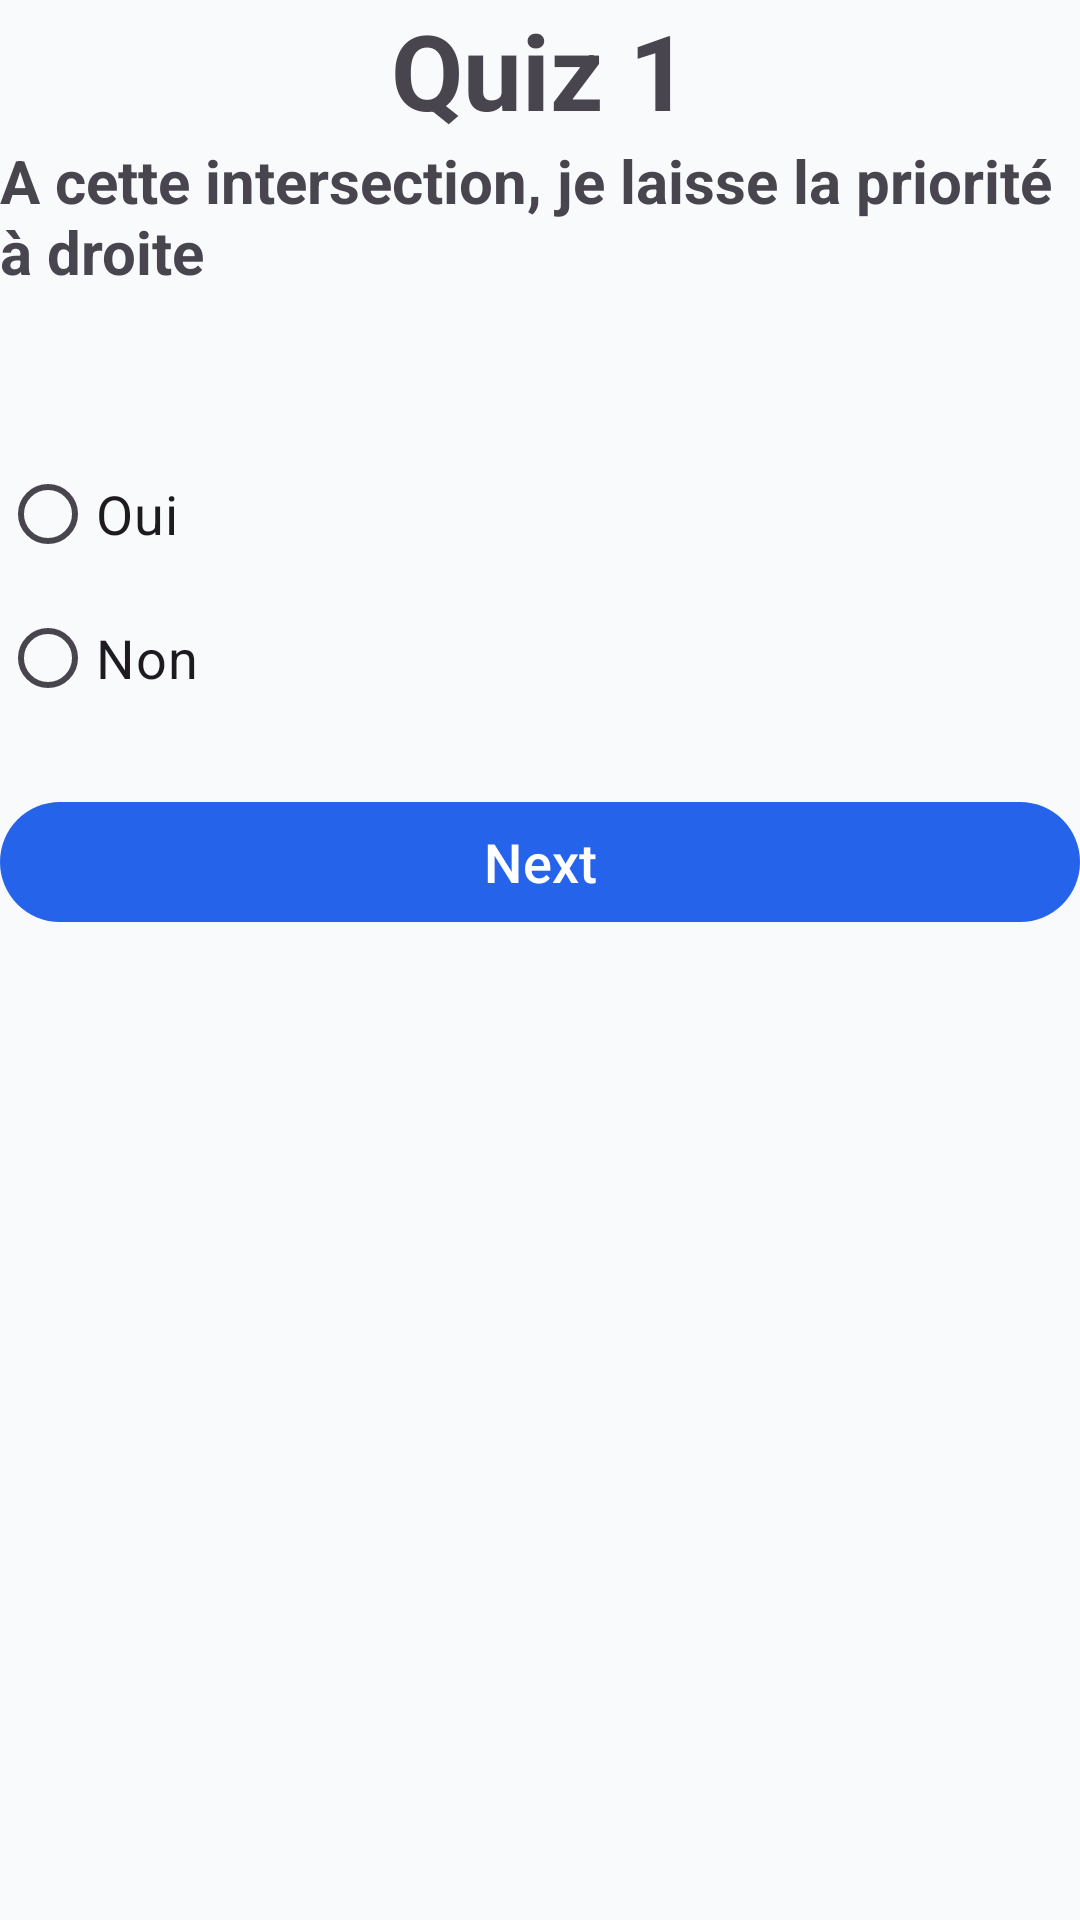

This screen was rendered from an Android layout file. Write that file and the resources it references.
<!-- AndroidManifest.xml: application theme Theme.QuizApp_Fomin_G2Roudani -->
<!-- res/layout/activity_quiz1.xml -->
<?xml version="1.0" encoding="utf-8"?>
<LinearLayout xmlns:android="http://schemas.android.com/apk/res/android"
    xmlns:app="http://schemas.android.com/apk/res-auto"
    xmlns:tools="http://schemas.android.com/tools"
    android:id="@+id/main"
    android:layout_width="match_parent"
    android:layout_height="match_parent"
    android:orientation="vertical"
    android:layout_margin="30dp"
    tools:context=".Quiz1">

    <TextView
        android:layout_width="wrap_content"
        android:layout_height="wrap_content"
        android:text="Quiz 1"
        android:textSize="35sp"
        android:textStyle="bold"
        android:layout_gravity="center" />

    <ImageView
        android:layout_width="match_parent"
        android:layout_height="wrap_content"
        android:src="@drawable/q1"
        android:scrollbarSize="@dimen/material_emphasis_medium" />

    <TextView
        android:layout_width="match_parent"
        android:layout_height="wrap_content"
        android:text="A cette intersection, je laisse la priorité à droite"
        android:textSize="20sp"
        android:layout_marginBottom="50dp"
        android:textStyle="bold"/>

    <RadioGroup
        android:layout_width="wrap_content"
        android:layout_height="wrap_content"
        android:id="@+id/rg1">
        <RadioButton
            android:layout_width="wrap_content"
            android:layout_height="wrap_content"
            android:id="@+id/rb1"
            android:text="Oui"
            android:textSize="18sp"
            android:layout_weight="1"/>
        <RadioButton
            android:layout_width="wrap_content"
            android:layout_height="wrap_content"
            android:id="@+id/rb2"
            android:text="Non"
            android:textSize="18sp"
            android:layout_weight="1"/>
    </RadioGroup>

    <Button
        android:layout_width="match_parent"
        android:layout_height="wrap_content"
        android:id="@+id/BNext"
        android:text="Next"
        android:textSize="18dp"
        android:layout_marginTop="20sp" />

    <ImageView
        android:layout_width="match_parent"
        android:layout_height="match_parent"
        android:src="@drawable/logoo" />

</LinearLayout>
<!-- resources referenced by this layout -->
<resources>
  <style name="Theme.QuizApp_Fomin_G2Roudani" parent="Base.Theme.QuizApp_Fomin_G2Roudani" />
  <style name="Base.Theme.QuizApp_Fomin_G2Roudani" parent="Theme.Material3.DayNight.NoActionBar">
          <item name="colorPrimary">@color/primary</item>
          <item name="colorOnPrimary">@color/on_primary</item>
          <item name="colorPrimaryContainer">@color/primary_container</item>
          <item name="colorOnPrimaryContainer">@color/on_primary_container</item>
  
          <item name="colorSecondary">@color/secondary</item>
          <item name="colorOnSecondary">@color/on_secondary</item>
          <item name="colorSecondaryContainer">@color/secondary_container</item>
          <item name="colorOnSecondaryContainer">@color/on_secondary_container</item>
  
          <item name="colorError">@color/error</item>
          <item name="colorOnError">@color/on_error</item>
  
          <item name="android:windowBackground">@color/background</item>
          <item name="android:statusBarColor">@color/background</item>
          <item name="android:windowLightStatusBar">true</item>
  
          
          <item name="textAppearanceHeadlineMedium">@style/TextAppearance.Material3.HeadlineMedium</item>
          <item name="textAppearanceBodyMedium">@style/TextAppearance.Material3.BodyMedium</item>
  
          
          <item name="shapeAppearanceLargeComponent">@style/ShapeAppearance.QuizApp.LargeComponent</item>
  
          
          <item name="android:windowActivityTransitions">true</item>
      </style>
  <color name="primary">#2563EB</color>
  <color name="on_primary">#FFFFFF</color>
  <color name="primary_container">#DBEAFE</color>
  <color name="on_primary_container">#1E40AF</color>
  <color name="secondary">#64748B</color>
  <color name="on_secondary">#FFFFFF</color>
  <color name="secondary_container">#F1F5F9</color>
  <color name="on_secondary_container">#0F172A</color>
  <color name="error">#EF4444</color>
  <color name="on_error">#FFFFFF</color>
  <color name="background">#F8FAFC</color>
  <style name="ShapeAppearance.QuizApp.LargeComponent" parent="ShapeAppearance.Material3.LargeComponent">
          <item name="cornerSize">16dp</item>
      </style>
</resources>
